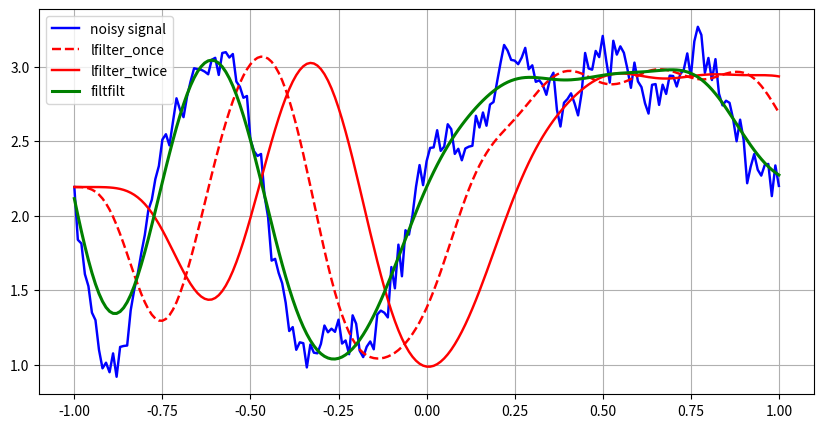

The script that saved this image:
from numpy import sin,cos,pi, linspace
from numpy.random import randn
from scipy.signal import lfilter,lfilter_zi,filtfilt,butter

from matplotlib.pyplot import plot,legend,grid,figure,show

#Generate a noisy signal to be filtered

t = linspace(-1,1,201)

x1 = sin(2*pi*0.75*t*(1-t))
x2 = 2.1 + 0.1*sin(2*pi*1.25*t+1)
x3 = 0.18*cos(2*pi*3.85*t)

x = x1+x2+x3
xn = x +randn(len(t))*0.08

b, a = butter(3,0.05)

zi = lfilter_zi(b,a)
z,_ = lfilter(b,a,xn,zi=zi*xn[0])

z2,_ = lfilter(b,a,z,zi=zi*z[0])

y = filtfilt(b,a,xn)


figure(figsize=(10,5))
plot(t,xn,'b',linewidth=1.75)
plot(t,z,'r--',linewidth=1.75)
plot(t,z2,'r',linewidth=1.75)
plot(t,y,'g',linewidth=2.2)

legend(('noisy signal','lfilter_once','lfilter_twice','filtfilt'),loc='best')


grid()
show()
